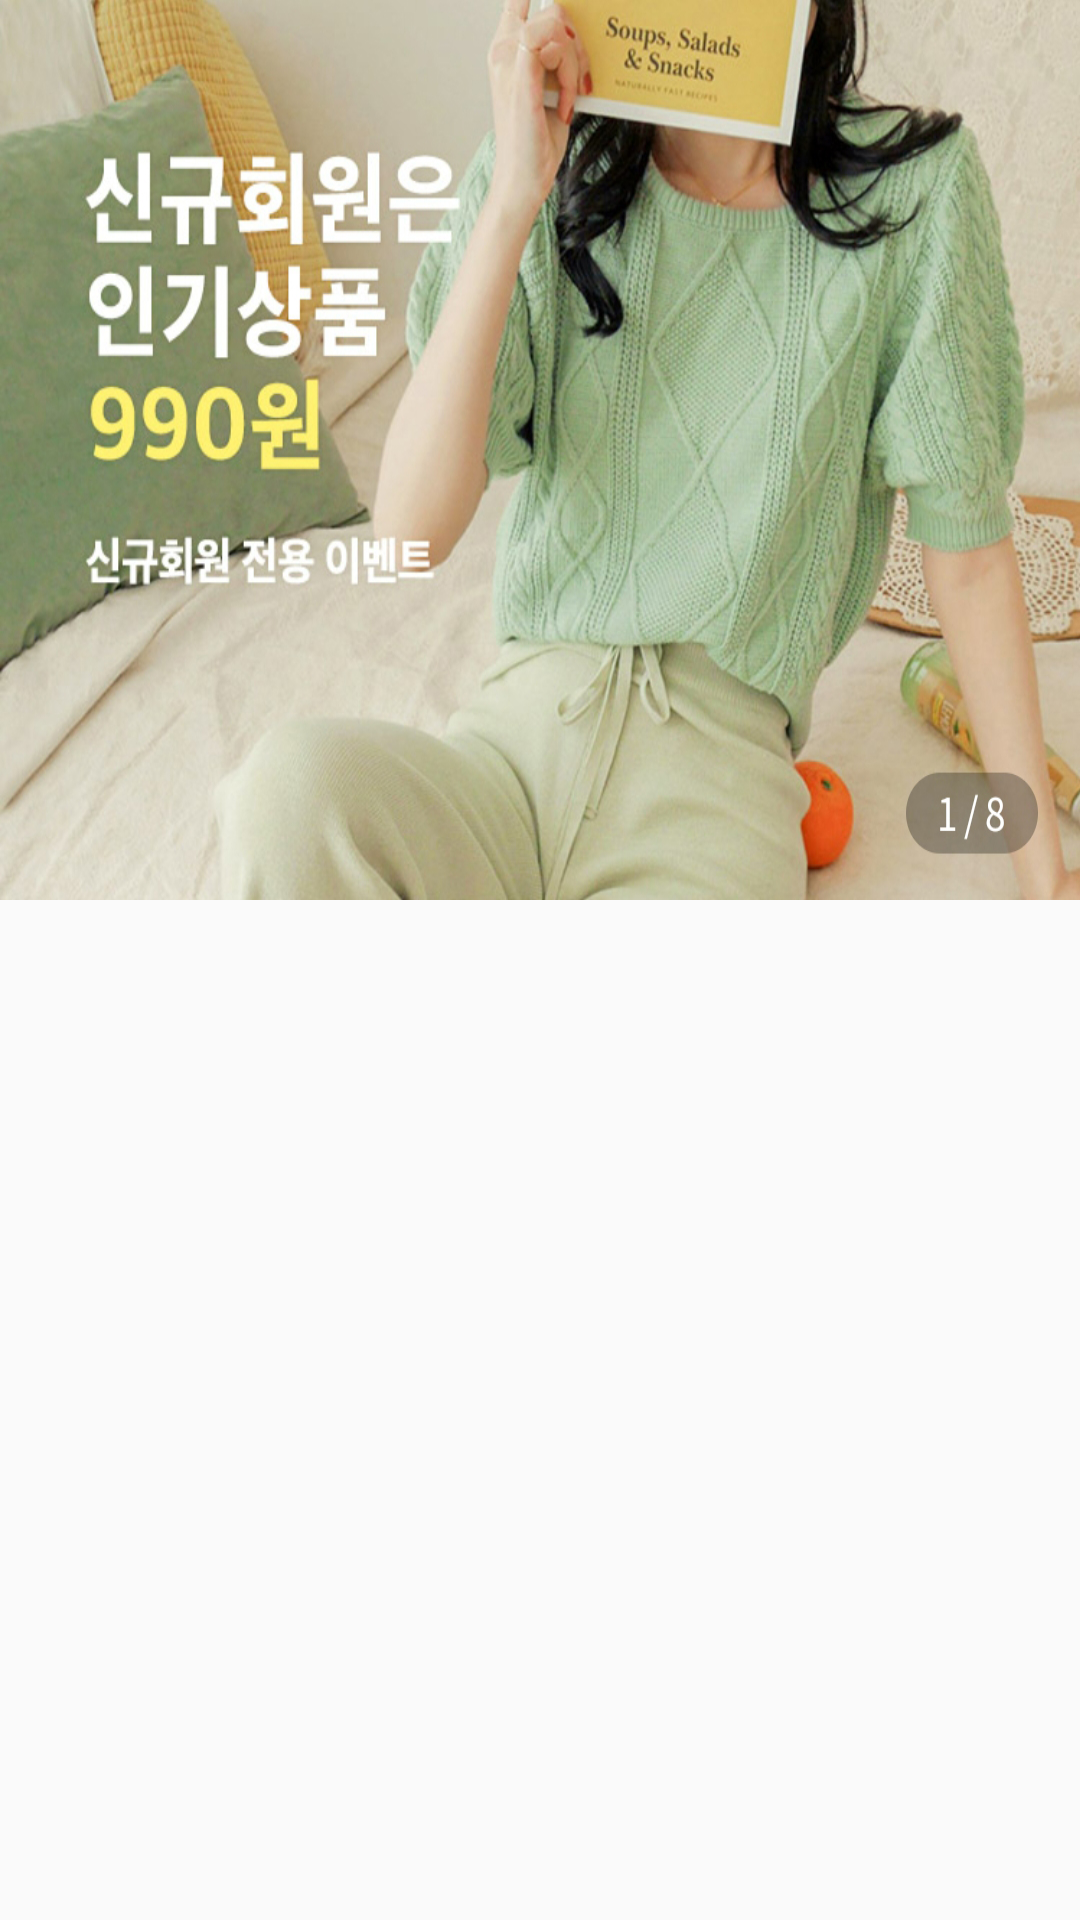

Reconstruct the res/layout file that produces this screen, plus the resources it refers to.
<!-- AndroidManifest.xml: application theme AppTheme -->
<!-- res/layout/today_banner.xml -->
<?xml version="1.0" encoding="utf-8"?>
<LinearLayout xmlns:android="http://schemas.android.com/apk/res/android"
    android:layout_width="match_parent"
    android:layout_height="match_parent"
    android:orientation="vertical">

    <ImageView
        android:src="@drawable/img_pager_1"
        android:id="@+id/image_container"
        android:layout_width="match_parent"
        android:layout_height="300dp"
        android:layout_centerInParent="true"
        android:scaleType="fitXY" />

</LinearLayout>
<!-- resources referenced by this layout -->
<resources>
  <!-- drawable img_pager_1: jpg bitmap (drawable, 509599 bytes) -->
  <style name="AppTheme" parent="Theme.AppCompat.Light.DarkActionBar">
          
          <item name="colorPrimary">@color/colorPrimary</item>
          <item name="colorPrimaryDark">@color/colorPrimaryDark</item>
          <item name="colorAccent">@color/colorAccent</item>
          <item name="windowNoTitle">true</item>
          <item name="android:statusBarColor">@color/colorWhite</item>
      </style>
  <color name="colorPrimary">#FF5160</color>
  <color name="colorPrimaryDark">#ffffff</color>
  <color name="colorAccent">#03DAC5</color>
  <color name="colorWhite">#ffffff</color>
</resources>
